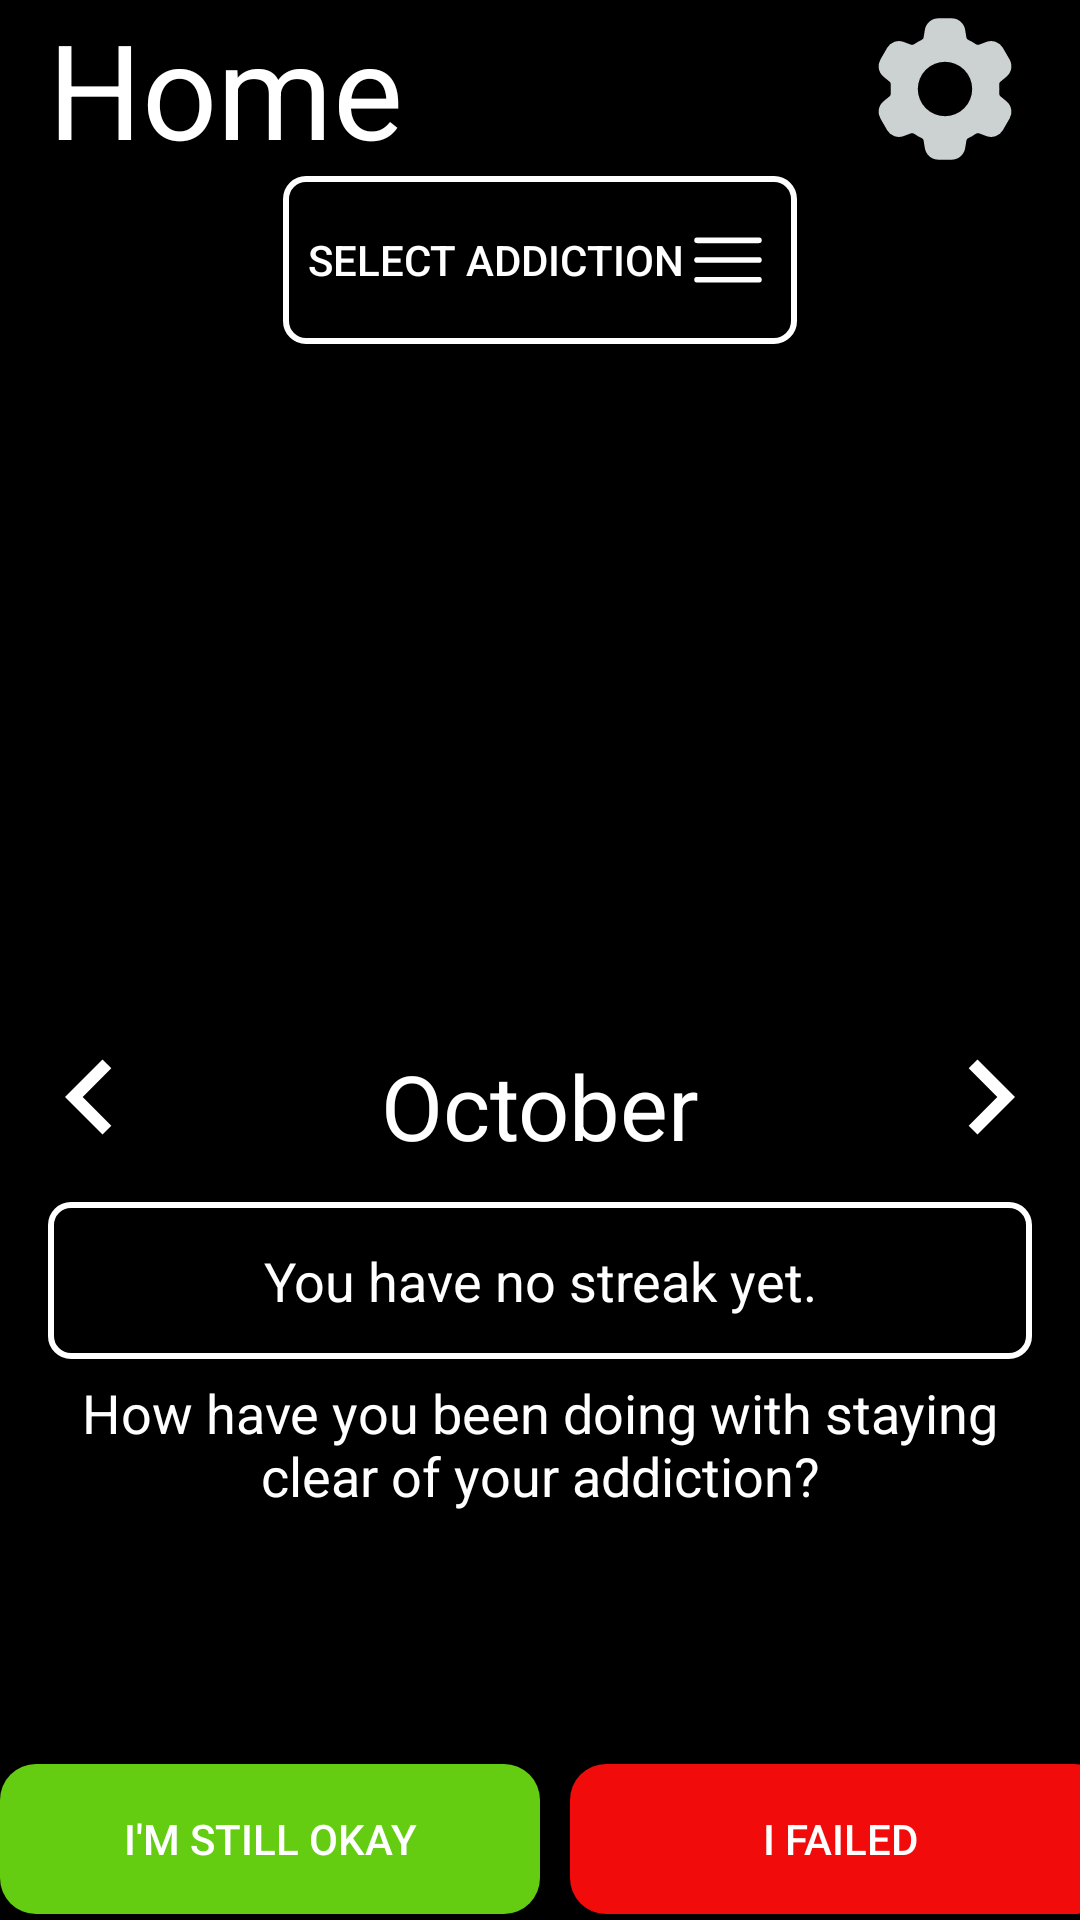

Android layout source for this screen:
<!-- AndroidManifest.xml: application theme Theme.Free -->
<!-- res/layout/activity_main.xml -->
<?xml version="1.0" encoding="utf-8"?>
<RelativeLayout xmlns:android="http://schemas.android.com/apk/res/android"
    xmlns:tools="http://schemas.android.com/tools"
    android:layout_width="match_parent"
    android:layout_height="match_parent"
    android:background="@android:color/black"
    tools:context=".MainActivity">

    <RelativeLayout
        android:id="@+id/top_of_the_screen"
        android:layout_width="match_parent"
        android:layout_height="wrap_content"
        >

        <TextView
            android:id="@+id/homeText"
            android:layout_width="wrap_content"
            android:layout_height="wrap_content"
            android:layout_marginStart="16dp"

            android:text="Home"
            android:textColor="@android:color/white"
            android:textSize="44sp"
            android:layout_alignParentStart="true" />


        <ImageView
            android:id="@+id/gearIcon"
            android:layout_width="wrap_content"
            android:layout_height="wrap_content"
            android:layout_alignParentEnd="true"
            android:layout_marginEnd="16dp"
            android:clickable="true"
            android:focusable="true"
            android:src="@drawable/gear_icon"
            android:layout_alignBottom="@id/homeText" />
    </RelativeLayout>
    <LinearLayout
        android:id="@+id/addictionChoose"
        android:layout_width="wrap_content"
        android:layout_height="wrap_content"
        android:orientation="horizontal"
        android:clickable="true"
        android:focusable="true"
        android:layout_below="@id/top_of_the_screen"
        android:layout_marginBottom="6dp"
        android:layout_centerHorizontal="true"
        android:gravity="center"
        android:background="@drawable/text_frame">

    <Button
        android:id="@+id/switch_button"
        android:layout_width="wrap_content"
        android:layout_height="wrap_content"
        android:background="@android:color/transparent"
        android:text="Select Addiction"
        android:textColor="@android:color/white"
        android:gravity="center"
        android:layout_gravity="center_vertical" />

    <ImageView
        android:id="@+id/bars"
        android:layout_width="wrap_content"
        android:layout_height="wrap_content"
        android:src="@drawable/bars"
        android:clickable="true"
        android:focusable="true"
        android:layout_gravity="center_vertical" />
</LinearLayout>


<GridLayout
        android:id="@+id/calendarGrid"
        android:layout_width="wrap_content"
        android:layout_height="wrap_content"
        android:layout_alignParentTop="true"
        android:layout_marginTop="115dp"
        android:layout_centerHorizontal="true"
        android:columnCount="7"
        android:orientation="horizontal"
        android:gravity="center_horizontal">

    </GridLayout>

    <LinearLayout
        android:id="@+id/monthNavigation"
        android:layout_width="match_parent"
        android:layout_height="wrap_content"
        android:orientation="horizontal"
        android:layout_above="@id/streakText"
        android:layout_marginBottom="10dp"
        android:gravity="center_vertical">


        <ImageView
            android:id="@+id/button_prevMonth"
            android:layout_width="wrap_content"
            android:layout_height="50dp"
            android:src="@drawable/month_left"
            android:clickable="true"
            android:focusable="true"
            android:backgroundTint="@android:color/black" />


        <TextView
            android:id="@+id/currentMonthText"
            android:layout_width="0dp"
            android:layout_height="wrap_content"
            android:text="October"
            android:textColor="@android:color/white"
            android:textSize="30sp"
            android:gravity="center"
            android:layout_weight="1"
            android:layout_marginLeft="16dp"
            android:layout_marginRight="16dp"
            android:layout_marginTop="3dp"/>


        <ImageView
            android:id="@+id/button_nextMonth"
            android:layout_width="wrap_content"
            android:layout_height="50dp"
            android:src="@drawable/month_right"
            android:clickable="true"
            android:focusable="true"
            android:backgroundTint="@android:color/black" />
    </LinearLayout>


    <TextView
        android:id="@+id/streakText"
        android:layout_width="match_parent"
        android:layout_height="wrap_content"
        android:layout_above="@id/buttonContainer"
        android:layout_marginBottom="135dp"
        android:background="@drawable/text_frame"
        android:gravity="center"
        android:padding="14dp"
        android:text="@string/you_have_no_streak_yet"
        android:textColor="@android:color/white"
        android:textSize="18sp"
        android:layout_marginLeft="16dp"
        android:layout_marginRight="16dp" />


    <TextView
        android:id="@+id/question"
        android:layout_width="match_parent"
        android:layout_height="wrap_content"
        android:text="@string/motivation_question"
        android:textColor="@android:color/white"
        android:textSize="18sp"
        android:background="@drawable/question_background"
        android:layout_centerHorizontal="true"
        android:layout_above="@id/buttonContainer"
        android:layout_marginBottom="70dp"
        android:padding="14dp"
        android:gravity="center" />



    <LinearLayout
        android:id="@+id/buttonContainer"
        android:layout_width="wrap_content"
        android:layout_height="wrap_content"
        android:orientation="horizontal"
        android:layout_alignParentBottom="true"
        android:layout_centerHorizontal="true"
        android:layout_marginBottom="2dp">

        <Button
            android:id="@+id/button_okay"
            android:layout_width="180dp"
            android:layout_height="50dp"
            android:background="@drawable/okay_button"
            android:text="@string/i_m_still_okay"
            android:textColor="@android:color/white" />

        <Button
            android:id="@+id/button_failed"
            android:layout_width="180dp"
            android:layout_height="50dp"
            android:background="@drawable/fail_button"
            android:text="@string/i_failed"
            android:textColor="@android:color/white"
            android:layout_marginStart="10dp" />
    </LinearLayout>

</RelativeLayout>
<!-- resources referenced by this layout -->
<resources>
  <!-- drawable bars (drawable) -->
  <vector xmlns:android="http://schemas.android.com/apk/res/android"
      android:width="30dp"
      android:height="30dp"
      android:viewportWidth="24"
      android:viewportHeight="24">
    <path
        android:pathData="M3.75,6.75h16.5M3.75,12h16.5m-16.5,5.25h16.5"
        android:strokeLineJoin="round"
        android:strokeWidth="1.5"
        android:fillColor="#00000000"
        android:strokeColor="@android:color/white"
        android:strokeLineCap="round"/>
  </vector>
  <!-- drawable fail_button (drawable) -->
  <?xml version="1.0" encoding="utf-8"?>
  <shape xmlns:android="http://schemas.android.com/apk/res/android">
      <solid android:color="#f10b0b" />
      <corners android:radius="12dp" />
  </shape>
  <!-- drawable month_left (drawable) -->
  <?xml version="1.0" encoding="utf-8"?>
  <vector xmlns:android="http://schemas.android.com/apk/res/android"
      android:width="60dp"
      android:height="60dp"
      android:viewportWidth="24"
      android:viewportHeight="24">
      <path
          android:fillColor="#FFFFFF"
          android:pathData="M15.41,7.41 14,6 8,12 14,18 15.41,16.59 10.83,12z" />
  </vector>
  <!-- drawable month_right (drawable) -->
  <?xml version="1.0" encoding="utf-8"?>
  <vector xmlns:android="http://schemas.android.com/apk/res/android"
      android:width="60dp"
      android:height="60dp"
      android:viewportWidth="24"
      android:viewportHeight="24">
      <path
          android:fillColor="#FFFFFF"
          android:pathData="M8.59,16.59 10,18 16,12 10,6 8.59,7.41 13.17,12z" />
  </vector>
  <!-- drawable okay_button (drawable) -->
  <?xml version="1.0" encoding="utf-8"?>
  <shape xmlns:android="http://schemas.android.com/apk/res/android">
      <solid android:color="#64cd11" />
      <corners android:radius="12dp" />
  </shape>
  <!-- drawable question_background (drawable) -->
  <?xml version="1.0" encoding="utf-8"?>
  <shape xmlns:android="http://schemas.android.com/apk/res/android">
      <solid android:color="@android:color/transparent" />
  
      <padding android:left="8dp" android:top="4dp" android:right="8dp" android:bottom="4dp" />
      <corners android:radius="20px" />
  </shape>
  <!-- drawable text_frame (drawable) -->
  <?xml version="1.0" encoding="utf-8"?>
  <shape xmlns:android="http://schemas.android.com/apk/res/android">
      <solid android:color="@android:color/transparent" />
      <stroke android:width="2dp" android:color="@android:color/white" />
      <padding android:left="8dp" android:top="4dp" android:right="8dp" android:bottom="4dp" />
      <corners android:radius="20px" />
  </shape>
  <string name="i_failed">I failed</string>
  <string name="i_m_still_okay">I\'m still okay</string>
  <string name="motivation_question">How have you been doing with staying clear of your addiction?</string>
  <string name="you_have_no_streak_yet">You have no streak yet.</string>
  <style name="Theme.Free" parent="Base.Theme.Free" />
  <color name="dialog">#ccd1d1</color>
  <style name="Base.Theme.Free" parent="Theme.AppCompat.DayNight.NoActionBar">
      </style>
</resources>
